Dataset: pablos_sitting_posture_folder_v1 (GitHub, Veleiroo/Proyecto-Integrador-I). Classes: backward bad posture, backward bad posture good posture, forward bad posture, forward bad posture good posture, good posture.

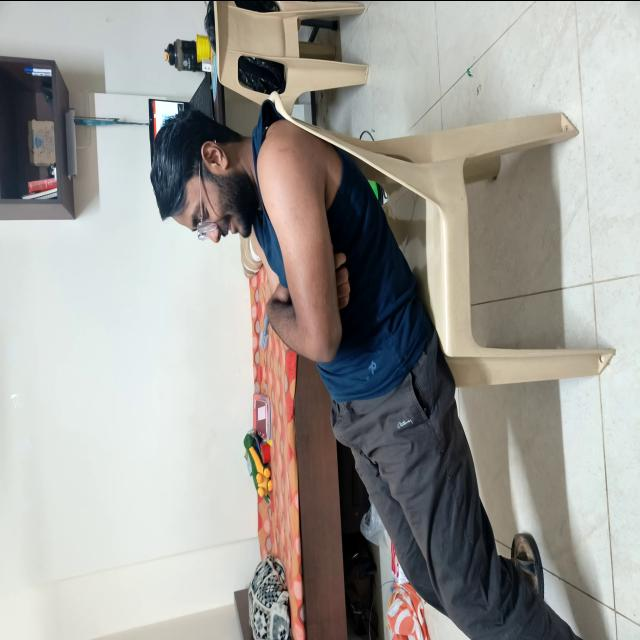
Label: backward bad posture

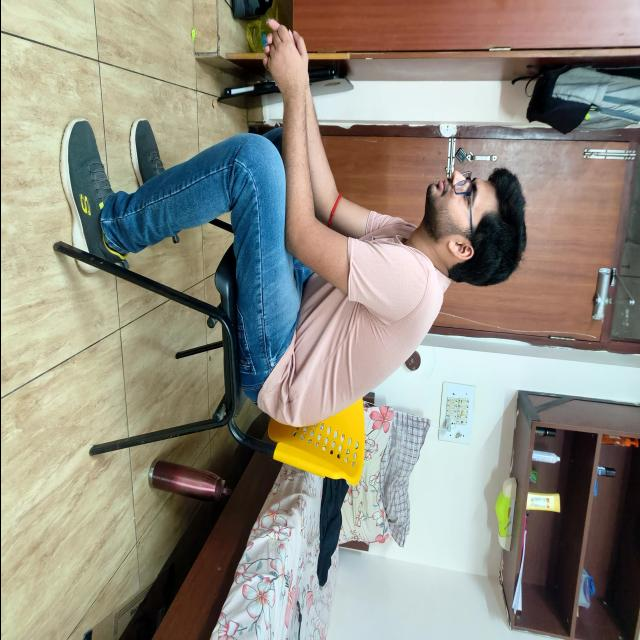
Label: forward bad posture

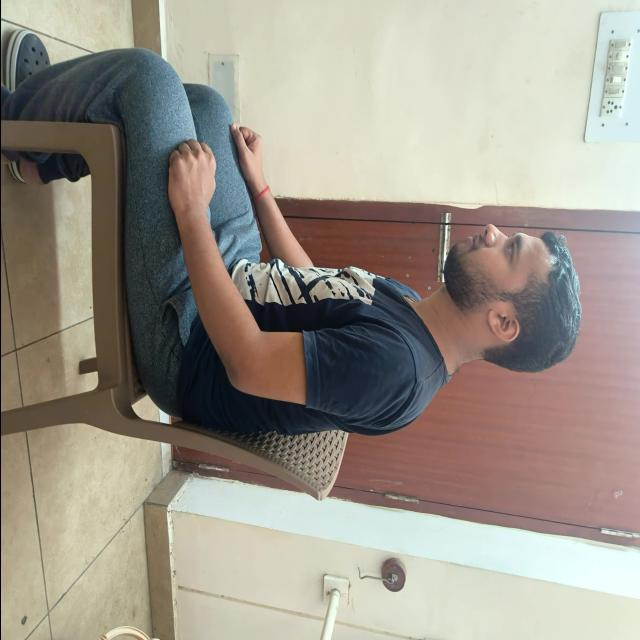
Label: good posture

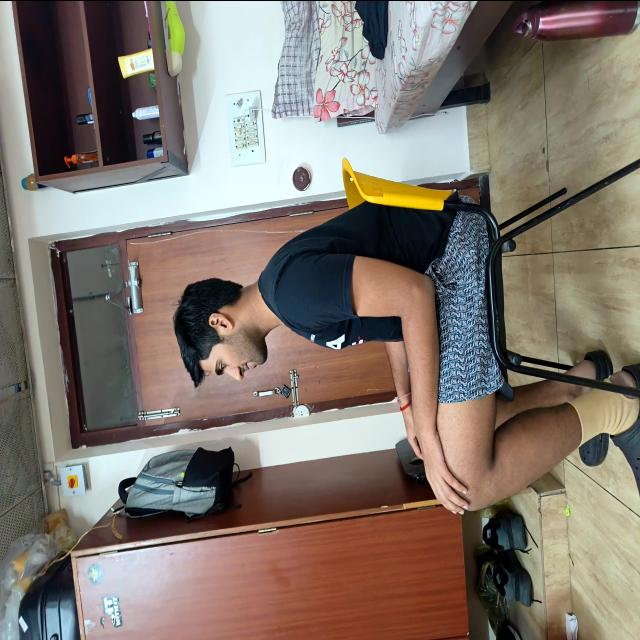
Label: good posture

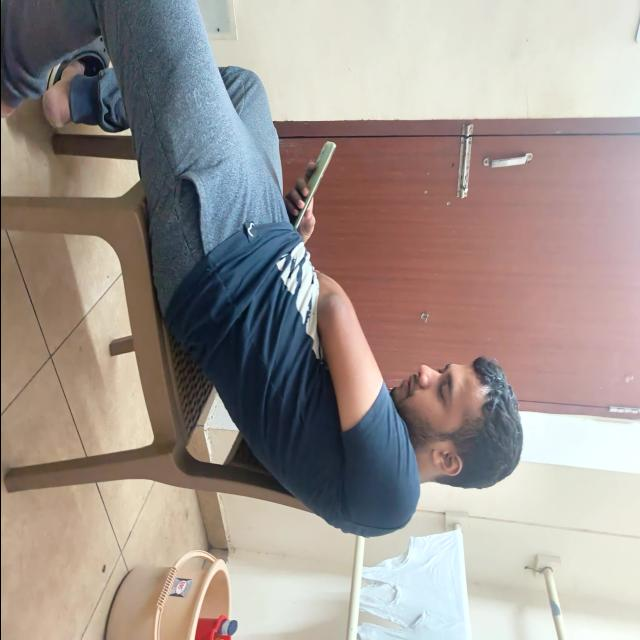
Label: backward bad posture

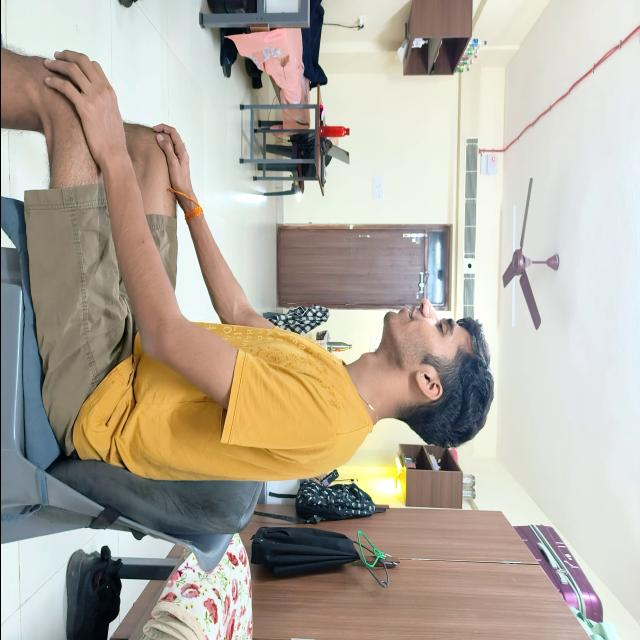
Label: good posture
